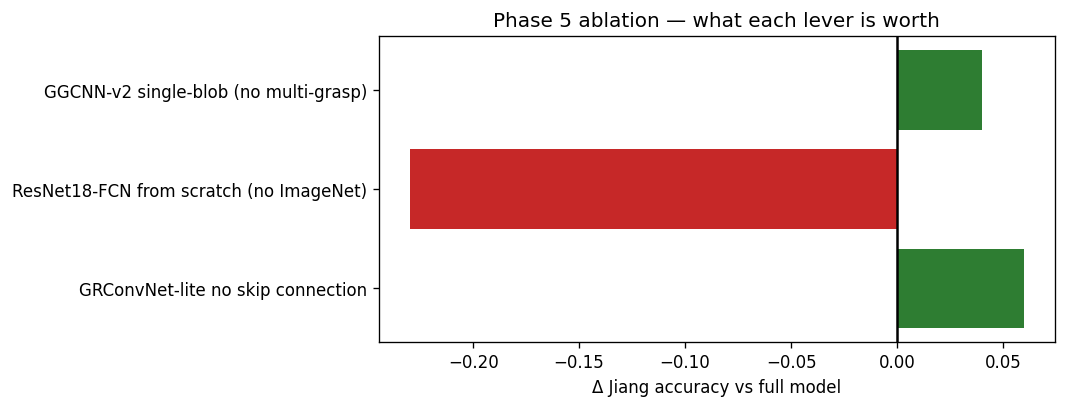

The data file committed next to this chart (first rows):
ablation, accuracy, vs_base
GGCNN-v2 single-blob (no multi-grasp), 0.04, 0.04
ResNet18-FCN from scratch (no ImageNet), 0.19, -0.23
GRConvNet-lite no skip connection, 0.06, 0.06
